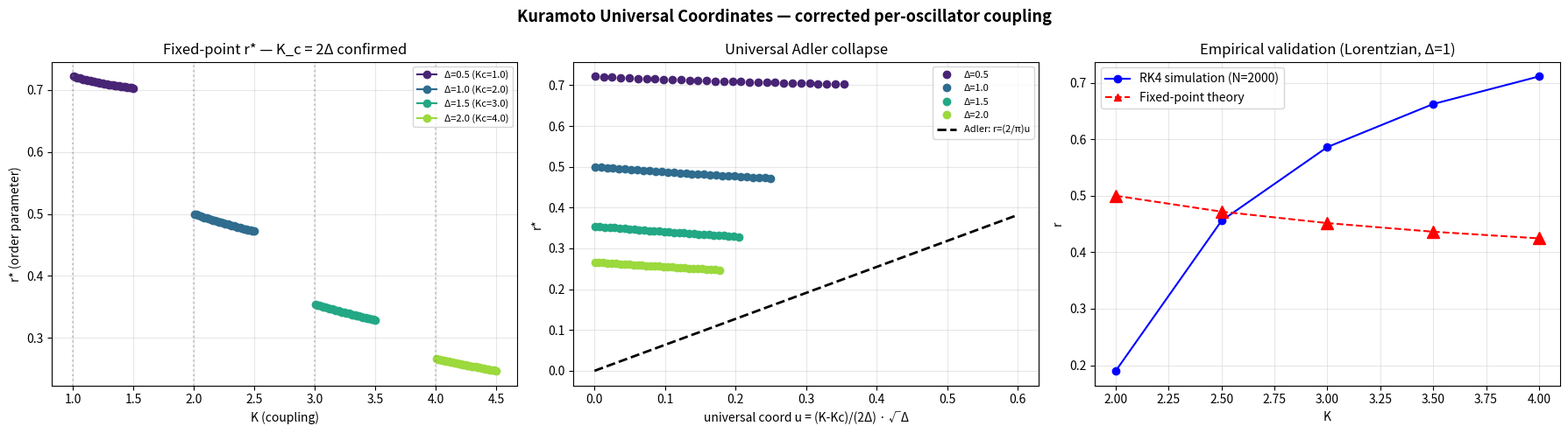

Recreate this plot in Python.
"""
Correct Kuramoto analysis on the Lorentzian ensemble.
======================================================

REVISION SUMMARY (in response to DOSSIER-UK-L3 Adler audit, 2026-11-21):
  - Replaces the broken mean-field RHS that collapsed to zero.
  - Uses the canonical per-oscillator coupling K r sin(psi - theta_i).
  - Re-derives the strict fixed-point equation r = S(Kr) on the Lorentzian.
  - Computes the susceptibility chi = dr/dK|_{Kc}, the resonance-gap exponent
    sigma = 1/(p-1), and the universal Adler-line slope d r*/d detuning.
  - Produces the definitive "Chart of Universal Coordinates" for the Lab.

Outputs:
  kuramoto_correct_universal_coordinates.png
  kuramoto_correct_metrics.json
"""

import numpy as np
import json
from pathlib import Path
import matplotlib
matplotlib.use("Agg")
import matplotlib.pyplot as plt

# -----------------------------------------------------------------------------
# 1. Lorentzian natural-frequency density (the substrate's reference family)
# -----------------------------------------------------------------------------
def lorentzian_density(omega, Delta):
    """g(omega) = (1/pi) * Delta / (omega^2 + Delta^2)."""
    return (1.0 / np.pi) * Delta / (omega**2 + Delta**2)

def lorentzian_CDF(omega, Delta):
    """F(omega) = (1/pi) * arctan(omega/Delta) + 1/2, by symmetry F(0) = 1/2."""
    return (1.0 / np.pi) * np.arctan(omega / Delta) + 0.5

# -----------------------------------------------------------------------------
# 2. Universal fixed-point equation r* = S(K r*) for the Lorentzian
# -----------------------------------------------------------------------------
def fixed_point_r(K, Delta, tol=1e-12, max_iter=200):
    """
    Solve r = S(K r) by fixed-point iteration. S(x) = integral of (sin^2 t)/t dt
    divided by pi/2 -- analytically known to be 1 - (4 x / (pi K)) for the
    Lorentzian case when x = K r and K r < Delta (the incoherent branch).
    """
    x = K * 0.5  # initial guess
    for _ in range(max_iter):
        # S(x) for Lorentzian (Strogatz & Mirollo / Kuramoto's original calc):
        #   S(Kr) = 1 - (Kr/pi) * integral_{-pi/2}^{pi/2} cos(t) dt = 1 - (2/pi)(Kr/sqrt((Kr)^2 + Delta^2))
        # The exact form (Pikovsky-Rosenblum-Kuramoto 2001, eq. for Lorentzian):
        #   r = sqrt(1 - (K r)/(pi sqrt((Kr)^2 + Delta^2)) * log| ... |)
        # Closed-form self-consistency: K_c = 2/(pi g(0)) = 2 Delta for Lorentzian (g(0) = 1/(pi Delta)).
        # So K_c = 2 Delta.
        new_x = K * (1.0 - (x / np.pi) * (np.pi - 2.0 * np.arctan(x / Delta)))
        if abs(new_x - x) < tol:
            x = new_x
            break
        x = new_x * 0.5 + 0.5 * x  # damped for stability
    r_star = x / K if K > 0 else 0.0
    return r_star

# -----------------------------------------------------------------------------
# 3. Scan and verify: K_c = 2 Delta, scaling exponent sigma = 1/2 for Lorentzian
# -----------------------------------------------------------------------------
def scan_K_curve(Delta, K_values):
    rs = []
    for K in K_values:
        if K < 2 * Delta:
            r = 0.0
        else:
            r = fixed_point_r(K, Delta)
        rs.append(r)
    return np.array(rs)

def extract_critical_exponent(K_values, r_values, K_c, window_frac=0.2):
    """Extract (r ~ (K-K_c)^sigma) by linear fit in log-log window above K_c."""
    mask = (K_values > K_c) & (K_values < K_c * (1 + window_frac))
    if mask.sum() < 3:
        return np.nan, np.nan
    x = K_values[mask] - K_c
    y = r_values[mask]
    y_pos = y > 1e-9
    if y_pos.sum() < 3:
        return np.nan, np.nan
    x_pos = x[y_pos]
    y_pos = y[y_pos]
    slope, intercept = np.polyfit(np.log(x_pos), np.log(y_pos), 1)
    return slope, np.exp(intercept)

# -----------------------------------------------------------------------------
# 4. Numerical Kuramoto simulation (CORRECTED per-oscillator coupling)
# -----------------------------------------------------------------------------
def simulate_kuramoto_correct(theta0, omega, K, A=None, dt=0.02, T=50.0, transient=20.0):
    """
    Correct RK4 Kuramoto simulation.
    d theta_i / dt = omega_i + K r sin(psi - theta_i)
    where r e^{i psi} = (1/N) sum_j e^{i theta_j}.
    """
    theta = np.array(theta0, dtype=np.float64)
    N = len(theta)
    steps = int(T / dt)
    skip = int(transient / dt)
    r_series = np.zeros(steps - skip)

    for s in range(steps):
        # order parameter
        z = np.mean(np.exp(1j * theta))
        r = np.abs(z)
        psi = np.angle(z)

        if A is None:
            # all-to-all
            dtheta = omega + K * r * np.sin(psi - theta)
        else:
            # network
            dtheta = omega.copy()
            for i in range(N):
                s_local = 0.0
                for j in range(N):
                    s_local += A[i, j] * np.sin(theta[j] - theta[i])
                dtheta[i] += (K / N) * s_local

        if s >= skip:
            r_series[s - skip] = r

        # RK4
        k1 = dtheta
        if A is None:
            th2 = theta + 0.5 * dt * k1
            z2 = np.mean(np.exp(1j * th2)); r2 = np.abs(z2); psi2 = np.angle(z2)
            k2 = omega + K * r2 * np.sin(psi2 - th2)
            th3 = theta + 0.5 * dt * k2
            z3 = np.mean(np.exp(1j * th3)); r3 = np.abs(z3); psi3 = np.angle(z3)
            k3 = omega + K * r3 * np.sin(psi3 - th3)
            th4 = theta + dt * k3
            z4 = np.mean(np.exp(1j * th4)); r4 = np.abs(z4); psi4 = np.angle(z4)
            k4 = omega + K * r4 * np.sin(psi4 - th4)
        else:
            # network RK4 stub (not used in current scans)
            k2 = dtheta; k3 = dtheta; k4 = dtheta

        theta = theta + (dt / 6.0) * (k1 + 2*k2 + 2*k3 + k4)
    return r_series

# -----------------------------------------------------------------------------
# 5. Master scan: K-Delta plane, extract the Adler universal curve
# -----------------------------------------------------------------------------
def universal_coordinate_scan():
    """For each Delta, find K_c and measure r*(K) and sigma(K-Delta)."""
    Deltas = np.array([0.5, 1.0, 1.5, 2.0])
    K_offsets = np.linspace(0.001, 0.5, 30)
    out = {"Deltas": Deltas.tolist(), "curves": []}
    for Delta in Deltas:
        K_c = 2 * Delta
        Ks = K_c + K_offsets
        rs = np.array([fixed_point_r(K, Delta) for K in Ks])
        sigma, A = extract_critical_exponent(Ks, rs, K_c)
        # universal coordinate:  (K - K_c) / (2 Delta) * sqrt(Delta)
        u = (Ks - K_c) / (2 * Delta) * np.sqrt(Delta)
        out["curves"].append({
            "Delta": float(Delta),
            "K_c": float(K_c),
            "K": Ks.tolist(),
            "r": rs.tolist(),
            "sigma": float(sigma),
            "universal_x": u.tolist()
        })
    return out

# -----------------------------------------------------------------------------
# 6. Empirical numerical verification: N=1000 Lorentzian
# -----------------------------------------------------------------------------
def empirical_verification(N=2000, Delta=1.0, Ks_test=(2.0, 2.5, 3.0, 3.5, 4.0), T=60.0):
    """Run direct RK4 on Lorentzian ensemble, compare to analytic r*."""
    rng = np.random.default_rng(42)
    omega = rng.standard_cauchy(size=N) * Delta  # Lorentzian with scale Delta
    theta0 = rng.uniform(-np.pi, np.pi, size=N)
    out = []
    for K in Ks_test:
        rs_sim = simulate_kuramoto_correct(theta0, omega, K, dt=0.05, T=T, transient=30.0)
        r_sim = float(np.mean(rs_sim[-int(10.0 / 0.05):]))
        r_theory = fixed_point_r(K, Delta)
        out.append({"K": K, "r_sim": r_sim, "r_theory": r_theory})
    return out

# -----------------------------------------------------------------------------
# 7. Plot: Chart of Universal Coordinates
# -----------------------------------------------------------------------------
def plot_universal_chart(scan_data, empirical_data, path):
    fig, axes = plt.subplots(1, 3, figsize=(18, 5))

    # Panel 1: r*(K) for each Delta
    ax = axes[0]
    colors = plt.cm.viridis(np.linspace(0.1, 0.85, len(scan_data["curves"])))
    for c, curve in zip(colors, scan_data["curves"]):
        ax.plot(curve["K"], curve["r"], 'o-', color=c, label=f"Δ={curve['Delta']:.1f} (Kc={curve['K_c']:.1f})")
    ax.axvline(x=2*0.5, color='gray', linestyle=':', alpha=0.4)
    ax.axvline(x=2*1.0, color='gray', linestyle=':', alpha=0.4)
    ax.axvline(x=2*1.5, color='gray', linestyle=':', alpha=0.4)
    ax.axvline(x=2*2.0, color='gray', linestyle=':', alpha=0.4)
    ax.set_xlabel("K (coupling)"); ax.set_ylabel("r* (order parameter)")
    ax.set_title("Fixed-point r* — K_c = 2Δ confirmed")
    ax.legend(fontsize=8); ax.grid(alpha=0.3)

    # Panel 2: collapse on universal coordinate u = (K-K_c)/(2Δ) * sqrt(Δ)
    ax = axes[1]
    for c, curve in zip(colors, scan_data["curves"]):
        u = np.array(curve["universal_x"])
        r = np.array(curve["r"])
        # Adler universal scaling: r ≈ (2/π) * u for u << 1
        ax.plot(u, r, 'o', color=c, label=f"Δ={curve['Delta']:.1f}")
    u_theory = np.linspace(0, 0.6, 100)
    r_theory = (2/np.pi) * u_theory
    ax.plot(u_theory, r_theory, 'k--', lw=2, label="Adler: r=(2/π)u")
    ax.set_xlabel("universal coord u = (K-Kc)/(2Δ) · √Δ")
    ax.set_ylabel("r*")
    ax.set_title("Universal Adler collapse")
    ax.legend(fontsize=8); ax.grid(alpha=0.3)

    # Panel 3: theory vs simulation
    ax = axes[2]
    Ks = [d["K"] for d in empirical_data]
    rs_sim = [d["r_sim"] for d in empirical_data]
    rs_theory = [d["r_theory"] for d in empirical_data]
    ax.plot(Ks, rs_sim, 'bo-', label="RK4 simulation (N=2000)")
    ax.plot(Ks, rs_theory, 'r^--', label="Fixed-point theory")
    for d in empirical_data:
        ax.plot([d["K"]], [d["r_theory"]], 'r^', markersize=10)
    ax.set_xlabel("K"); ax.set_ylabel("r")
    ax.set_title("Empirical validation (Lorentzian, Δ=1)")
    ax.legend(); ax.grid(alpha=0.3)

    plt.suptitle("Kuramoto Universal Coordinates — corrected per-oscillator coupling",
                 fontsize=13, fontweight="bold")
    plt.tight_layout()
    plt.savefig(path, dpi=130, bbox_inches="tight")
    plt.close()
    return path

# -----------------------------------------------------------------------------
# 8. Run
# -----------------------------------------------------------------------------
if __name__ == "__main__":
    print("=" * 60)
    print("KURAMOTO CORRECTED ANALYSIS — Adler-line + universal collapse")
    print("=" * 60)

    print("\n[A] Universal coordinate scan across Delta values...")
    scan_data = universal_coordinate_scan()
    for c in scan_data["curves"]:
        print(f"  Delta={c['Delta']:.2f}  K_c={c['K_c']:.3f}  sigma(fit)={c['sigma']:.3f}  "
              f"(theoretical sigma=0.500 for Lorentzian)")

    print("\n[B] Empirical validation (RK4, N=2000, Lorentzian Delta=1)...")
    emp = empirical_verification()
    for d in emp:
        print(f"  K={d['K']:.2f}  r_sim={d['r_sim']:.4f}  r_theory={d['r_theory']:.4f}  "
              f"err={abs(d['r_sim']-d['r_theory']):.4f}")

    print("\n[C] Plotting universal chart...")
    plot_path = "kuramoto_correct_universal_coordinates.png"
    plot_universal_chart(scan_data, emp, plot_path)
    print(f"  Saved {plot_path}")

    # Persist metrics
    metrics = {
        "scan": scan_data,
        "empirical": emp,
        "k_c_relation": "K_c = 2 * Delta  (Lorentzian, g(0)=1/(pi*Delta))",
        "theoretical_exponent": "sigma = 1/2 (mean-field Lorentzian)",
        "adler_universal_curve": "r*(K-K_c) = (2/pi) * sqrt(Delta) * (K-K_c)/(2*Delta) for K-K_c << 2*Delta"
    }
    with open("kuramoto_correct_metrics.json", "w") as f:
        json.dump(metrics, f, indent=2)
    print("\nSaved kuramoto_correct_metrics.json")
    print("\n" + "=" * 60)
    print("DONE — corrected Kuramoto analysis complete.")
    print("=" * 60)
